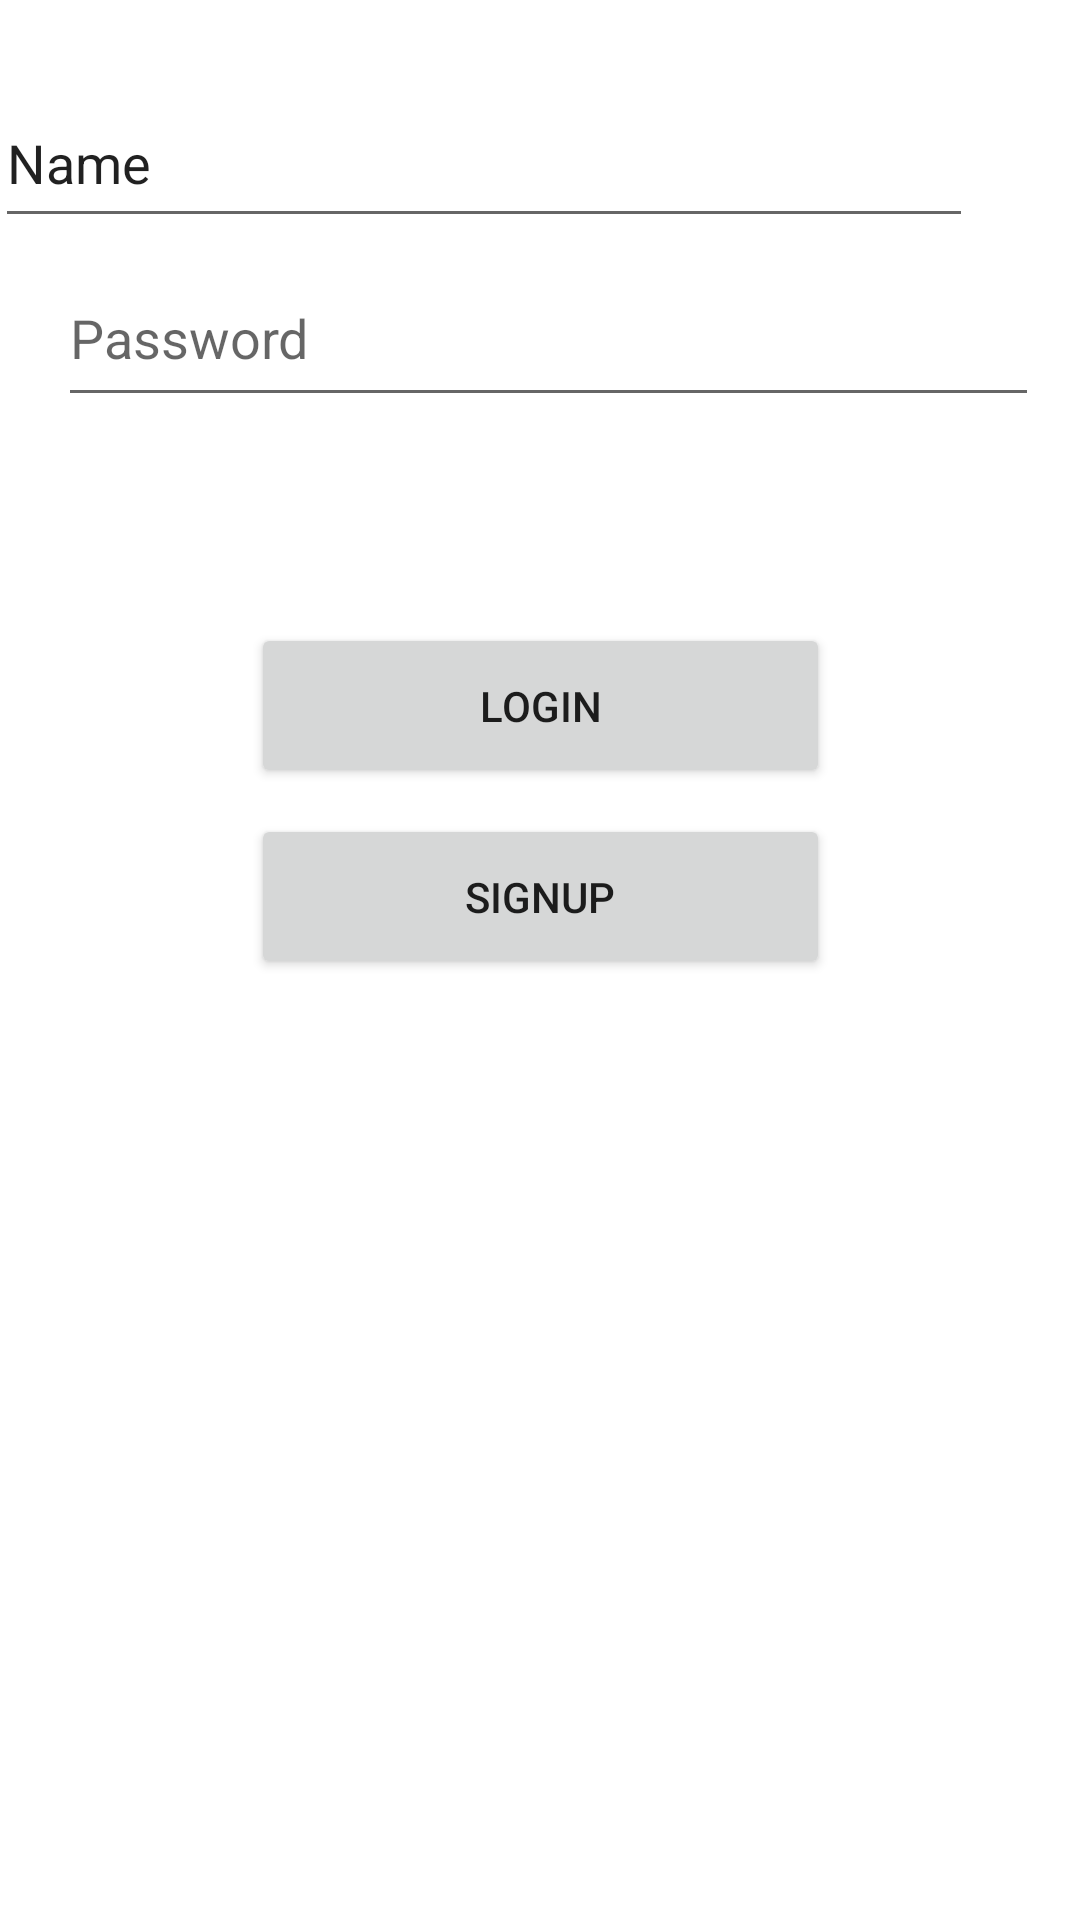

Produce the Android XML layout that renders to this screen, including the resource entries it uses.
<!-- AndroidManifest.xml: application theme Theme.Jabonete_Activity_3 -->
<!-- res/layout/activity_login__page.xml -->
<?xml version="1.0" encoding="utf-8"?>
<androidx.constraintlayout.widget.ConstraintLayout xmlns:android="http://schemas.android.com/apk/res/android"
    xmlns:app="http://schemas.android.com/apk/res-auto"
    xmlns:tools="http://schemas.android.com/tools"
    android:layout_width="match_parent"
    android:layout_height="match_parent"
    tools:context=".Login_Page">

    <Button
        android:id="@+id/btn_login"
        android:layout_width="193dp"
        android:layout_height="55dp"
        android:text="Login"
        app:layout_constraintBottom_toBottomOf="parent"
        app:layout_constraintEnd_toEndOf="parent"
        app:layout_constraintStart_toStartOf="parent"
        app:layout_constraintTop_toTopOf="parent"
        app:layout_constraintVertical_bias="0.355" />

    <Button
        android:id="@+id/btn_signup"
        android:layout_width="193dp"
        android:layout_height="55dp"
        android:text="Signup"
        app:layout_constraintBottom_toBottomOf="parent"
        app:layout_constraintEnd_toEndOf="parent"
        app:layout_constraintStart_toStartOf="parent"
        app:layout_constraintTop_toTopOf="parent"
        app:layout_constraintVertical_bias="0.464" />

    <EditText
        android:id="@+id/txt_username_2"
        android:layout_width="326dp"
        android:layout_height="53dp"
        android:layout_marginEnd="36dp"
        android:layout_marginRight="36dp"
        android:ems="10"
        android:hint="Username"
        android:inputType="textPersonName"
        android:text="Name"
        app:layout_constraintBottom_toBottomOf="parent"
        app:layout_constraintEnd_toEndOf="parent"
        app:layout_constraintTop_toTopOf="parent"
        app:layout_constraintVertical_bias="0.045" />

    <EditText
        android:id="@+id/txt_password_2"
        android:layout_width="327dp"
        android:layout_height="56dp"
        android:ems="10"
        android:hint="Password"
        android:inputType="textPassword"
        app:layout_constraintBottom_toBottomOf="parent"
        app:layout_constraintEnd_toEndOf="parent"
        app:layout_constraintHorizontal_bias="0.583"
        app:layout_constraintStart_toStartOf="parent"
        app:layout_constraintTop_toTopOf="parent"
        app:layout_constraintVertical_bias="0.142" />

    <ImageView
        android:id="@+id/imageView"
        android:layout_width="263dp"
        android:layout_height="256dp"
        app:layout_constraintBottom_toBottomOf="parent"
        app:layout_constraintEnd_toEndOf="parent"
        app:layout_constraintStart_toStartOf="parent"
        app:layout_constraintTop_toTopOf="parent"
        app:layout_constraintVertical_bias="0.89"
        app:srcCompat="@drawable/login" />
</androidx.constraintlayout.widget.ConstraintLayout>
<!-- resources referenced by this layout -->
<resources>
  <style name="Theme.Jabonete_Activity_3" parent="Theme.MaterialComponents.DayNight.DarkActionBar">
          
          <item name="colorPrimary">@color/purple_500</item>
          <item name="colorPrimaryVariant">@color/purple_700</item>
          <item name="colorOnPrimary">@color/white</item>
          
          <item name="colorSecondary">@color/teal_200</item>
          <item name="colorSecondaryVariant">@color/teal_700</item>
          <item name="colorOnSecondary">@color/black</item>
          
          <item name="android:statusBarColor" tools:targetApi="l">?attr/colorPrimaryVariant</item>
          
      </style>
  <!-- not gathered from this repository: default colours our renderer supplied (Android Studio template values) -->
  <color name="purple_500">#FF6200EE</color>
  <color name="purple_700">#FF3700B3</color>
  <color name="teal_200">#FF03DAC5</color>
  <color name="teal_700">#FF018786</color>
  <color name="black">#FF000000</color>
  <color name="white">#FFFFFFFF</color>
</resources>
